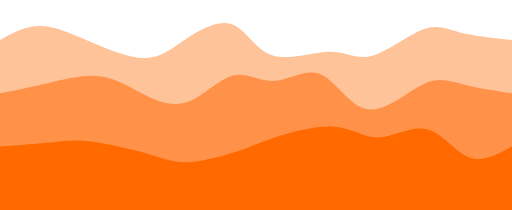
t = 0.00 s
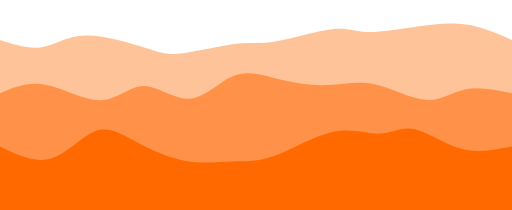
t = 0.75 s
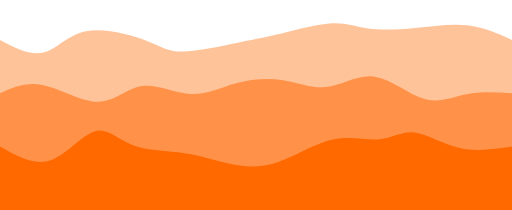
t = 1.25 s
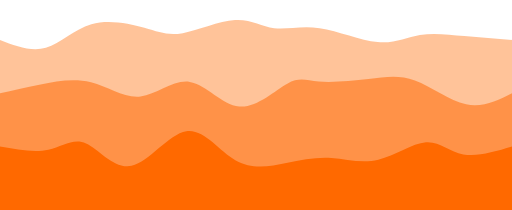
t = 2.00 s
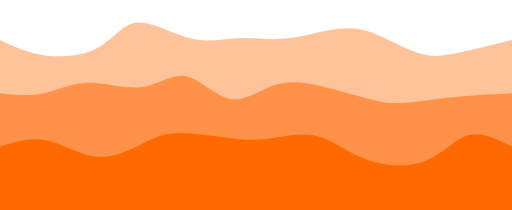
t = 2.75 s
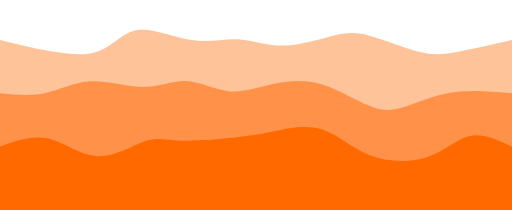
t = 3.25 s

The animated SVG that drew these frames (rendered in a browser with its animation timeline set to each time). Animation: 3 CSS @keyframes rules; one cycle of 4.00 s, repeats indefinitely.

<svg width="100%" height="100%" id="svg" viewBox="0 0 1440 590" xmlns="http://www.w3.org/2000/svg" class="transition duration-300 ease-in-out delay-150"><style>
    .path-0{
      animation:pathAnim-0 4s;
      animation-timing-function: linear;
      animation-iteration-count: infinite;
    }
    @keyframes pathAnim-0{
      0%{
        d: path("M 0,600 L 0,112 C 35.93044682399565,92.49219877496596 71.8608936479913,72.98439754993191 112,73 C 152.1391063520087,73.01560245006809 196.48687223203046,92.55460857523829 249,115 C 301.51312776796954,137.4453914247617 362.1916174238869,162.79716814911484 407,163 C 451.8083825761131,163.20283185088516 480.74665807242195,138.2567188283022 521,111 C 561.253341927578,83.74328117169779 612.8217502864256,54.17595653767626 652,68 C 691.1782497135744,81.82404346232374 717.9663407818756,139.03945502099273 765,155 C 812.0336592181244,170.96054497900727 879.312886586072,145.66622337835278 927,145 C 974.687113413928,144.33377662164722 1002.7821128738365,168.29565146559617 1046,157 C 1089.2178871261635,145.70434853440383 1147.5586619185824,99.15117075926257 1189,83 C 1230.4413380814176,66.84882924073743 1254.9832394518337,81.09966549735356 1294,91 C 1333.0167605481663,100.90033450264644 1386.5083802740833,106.45016725132322 1440,112 L 1440,600 L 0,600 Z");
      }
      25%{
        d: path("M 0,600 L 0,112 C 42.338564843754156,136.1217242557803 84.67712968750831,160.24344851156062 120,152 C 155.3228703124917,143.75655148843938 183.63004609372092,103.14793020953786 237,94 C 290.3699539062791,84.85206979046214 368.8026859376079,107.164830650288 414,126 C 459.1973140623921,144.835169349712 471.1592101558474,160.1927471893101 513,162 C 554.8407898441526,163.8072528106899 626.5604734390024,152.06418059247164 671,141 C 715.4395265609976,129.93581940752836 732.5988960881429,119.5505304408033 777,104 C 821.4011039118571,88.4494695591967 893.043942208426,67.73369764431514 936,61 C 978.956057791574,54.26630235568486 993.2253350781539,61.51467898193614 1026,67 C 1058.7746649218461,72.48532101806386 1110.0547174789585,76.20758642794026 1163,72 C 1215.9452825210415,67.79241357205974 1270.5557950060117,55.65497530630279 1317,61 C 1363.4442049939883,66.34502469369721 1401.722102496994,89.1725123468486 1440,112 L 1440,600 L 0,600 Z");
      }
      50%{
        d: path("M 0,600 L 0,112 C 43.93952390480929,128.85829235425052 87.87904780961858,145.71658470850105 129,134 C 170.12095219038142,122.28341529149895 208.42333266633494,81.99195352024634 257,68 C 305.57666733366506,54.008046479753666 364.42762152504156,66.31560121051356 406,78 C 447.57237847495844,89.68439878948644 471.8661812334984,100.74564163769945 514,93 C 556.1338187665016,85.25435836230055 616.1076535409646,58.701832238688624 661,56 C 705.8923464590354,53.298167761311376 735.703204602643,74.44702940754605 771,79 C 806.296795397357,83.55297059245395 847.079528048463,71.51005013112716 899,79 C 950.920471951537,86.48994986887284 1013.9786832035049,113.5127700679453 1062,118 C 1110.021316796495,122.4872299320547 1143.0057391375178,104.43886959709164 1181,98 C 1218.9942608624822,91.56113040290836 1261.9983602464233,96.7317515436881 1306,101 C 1350.0016397535767,105.2682484563119 1395.0008198767882,108.63412422815594 1440,112 L 1440,600 L 0,600 Z");
      }
      75%{
        d: path("M 0,600 L 0,112 C 38.119192022935295,131.23718167796727 76.23838404587059,150.47436335593457 128,163 C 179.7616159541294,175.52563664406543 245.16565583945294,181.33972825422907 285,154 C 324.83434416054706,126.66027174577093 339.09899259631777,66.16672362714908 381,58 C 422.90100740368223,49.83327637285091 492.43837377527586,93.99337723717457 545,113 C 597.5616262247241,132.00662276282543 633.1475123025789,125.85976742415254 673,124 C 712.8524876974211,122.14023257584746 756.9715770144089,124.56755306621523 803,119 C 849.0284229855911,113.43244693378477 896.9661796397854,99.87002031098653 933,87 C 969.0338203602146,74.12997968901347 993.1637044264494,61.95236568983867 1034,80 C 1074.8362955735506,98.04763431016133 1132.3790026544173,146.3205169296588 1175,166 C 1217.6209973455827,185.6794830703412 1245.3202849558809,176.76556659152607 1287,163 C 1328.6797150441191,149.23443340847393 1384.3398575220594,130.61721670423697 1440,112 L 1440,600 L 0,600 Z");
      }
      100%{
        d: path("M 0,600 L 0,112 C 35.93044682399565,92.49219877496596 71.8608936479913,72.98439754993191 112,73 C 152.1391063520087,73.01560245006809 196.48687223203046,92.55460857523829 249,115 C 301.51312776796954,137.4453914247617 362.1916174238869,162.79716814911484 407,163 C 451.8083825761131,163.20283185088516 480.74665807242195,138.2567188283022 521,111 C 561.253341927578,83.74328117169779 612.8217502864256,54.17595653767626 652,68 C 691.1782497135744,81.82404346232374 717.9663407818756,139.03945502099273 765,155 C 812.0336592181244,170.96054497900727 879.312886586072,145.66622337835278 927,145 C 974.687113413928,144.33377662164722 1002.7821128738365,168.29565146559617 1046,157 C 1089.2178871261635,145.70434853440383 1147.5586619185824,99.15117075926257 1189,83 C 1230.4413380814176,66.84882924073743 1254.9832394518337,81.09966549735356 1294,91 C 1333.0167605481663,100.90033450264644 1386.5083802740833,106.45016725132322 1440,112 L 1440,600 L 0,600 Z");
      }
    }</style><path d="M 0,600 L 0,112 C 35.93044682399565,92.49219877496596 71.8608936479913,72.98439754993191 112,73 C 152.1391063520087,73.01560245006809 196.48687223203046,92.55460857523829 249,115 C 301.51312776796954,137.4453914247617 362.1916174238869,162.79716814911484 407,163 C 451.8083825761131,163.20283185088516 480.74665807242195,138.2567188283022 521,111 C 561.253341927578,83.74328117169779 612.8217502864256,54.17595653767626 652,68 C 691.1782497135744,81.82404346232374 717.9663407818756,139.03945502099273 765,155 C 812.0336592181244,170.96054497900727 879.312886586072,145.66622337835278 927,145 C 974.687113413928,144.33377662164722 1002.7821128738365,168.29565146559617 1046,157 C 1089.2178871261635,145.70434853440383 1147.5586619185824,99.15117075926257 1189,83 C 1230.4413380814176,66.84882924073743 1254.9832394518337,81.09966549735356 1294,91 C 1333.0167605481663,100.90033450264644 1386.5083802740833,106.45016725132322 1440,112 L 1440,600 L 0,600 Z" stroke="none" stroke-width="0" fill="#ff6900" fill-opacity="0.4" class="transition-all duration-300 ease-in-out delay-150 path-0"></path><style>
    .path-1{
      animation:pathAnim-1 4s;
      animation-timing-function: linear;
      animation-iteration-count: infinite;
    }
    @keyframes pathAnim-1{
      0%{
        d: path("M 0,600 L 0,262 C 44.687120497096785,253.16345651554136 89.37424099419357,244.3269130310827 138,233 C 186.62575900580643,221.6730869689173 239.19015652032255,207.85580439121048 286,215 C 332.80984347967745,222.14419560878952 373.86513292451633,250.2498694040753 414,270 C 454.13486707548367,289.7501305959247 493.34931178161185,301.14471799248827 534,284 C 574.6506882183882,266.85528200751173 616.7376199490366,221.17125862597152 656,212 C 695.2623800509634,202.82874137402848 731.7002084222418,230.1702475036257 773,227 C 814.2997915777582,223.8297524963743 860.461546361996,190.14775135952573 903,209 C 945.538453638004,227.85224864047427 984.453606129774,299.23874705827143 1034,307 C 1083.546393870226,314.76125294172857 1143.724029118907,258.8972604073885 1189,237 C 1234.275970881093,215.1027395926115 1264.650277394598,227.1722113121747 1304,237 C 1343.349722605402,246.8277886878253 1391.674861302701,254.41389434391266 1440,262 L 1440,600 L 0,600 Z");
      }
      25%{
        d: path("M 0,600 L 0,262 C 37.64404951843305,242.78301243627362 75.2880990368661,223.56602487254725 125,240 C 174.7119009631339,256.43397512745275 236.4916533709686,308.5189129460847 283,304 C 329.5083466290314,299.4810870539153 360.7452874792597,238.35832334311402 401,232 C 441.2547125207403,225.64167665688598 490.52719671199304,274.0477936814593 535,275 C 579.472803288007,275.9522063185407 619.1459256727683,229.4505019310489 661,212 C 702.8540743272317,194.5494980689511 746.8891005969339,206.15019859434517 793,222 C 839.1108994030661,237.84980140565483 887.2976719394958,257.9487036915705 931,249 C 974.7023280605042,240.0512963084295 1013.9202116450836,202.05498663937283 1060,213 C 1106.0797883549164,223.94501336062717 1159.0214814801698,283.8313497509381 1201,295 C 1242.9785185198302,306.1686502490619 1273.9938624342371,268.6196143568748 1312,255 C 1350.0061375657629,241.38038564312518 1395.0030687828814,251.6901928215626 1440,262 L 1440,600 L 0,600 Z");
      }
      50%{
        d: path("M 0,600 L 0,262 C 35.421747807316564,253.84728333914745 70.84349561463313,245.69456667829488 114,237 C 157.15650438536687,228.30543332170512 208.04776534878408,219.06901662596798 256,231 C 303.9522346512159,242.93098337403202 348.9654429902305,276.02936681783325 395,271 C 441.0345570097695,265.97063318216675 488.09046269029375,222.8135161026989 534,230 C 579.9095373097063,237.1864838973011 624.6727062485944,294.7165687713712 673,299 C 721.3272937514056,303.2834312286288 773.2187123153286,254.32020881181614 808,235 C 842.7812876846714,215.67979118818386 860.4524444900915,226.0025959813642 897,229 C 933.5475555099085,231.9974040186358 988.9715097243054,227.66940726272713 1036,222 C 1083.0284902756946,216.33059273727287 1121.6615166126871,209.31977496772734 1167,226 C 1212.3384833873129,242.68022503227266 1264.3824238249465,283.0514928663636 1311,293 C 1357.6175761750535,302.9485071336364 1398.8087880875269,282.4742535668182 1440,262 L 1440,600 L 0,600 Z");
      }
      75%{
        d: path("M 0,600 L 0,262 C 42.533213863886274,270.5701561307482 85.06642772777255,279.14031226149643 124,271 C 162.93357227222745,262.85968773850357 198.26750295279606,238.0089070847625 246,233 C 293.73249704720394,227.9910929152375 353.8635604610434,242.82405939945352 401,236 C 448.1364395389566,229.17594060054648 482.2782552030302,200.69485531742336 520,209 C 557.7217447969698,217.30514468257664 599.0234187268358,262.39651933085304 639,271 C 678.9765812731642,279.60348066914696 717.6280698896265,251.71906735916448 762,240 C 806.3719301103735,228.28093264083552 856.4643017146582,232.72721123248908 911,248 C 965.5356982853418,263.2727887675109 1024.514723251741,289.3720877108792 1065,303 C 1105.485276748259,316.6279122891208 1127.4768052783772,317.78443792399406 1161,307 C 1194.5231947216228,296.21556207600594 1239.5780556347495,273.49016059314454 1288,264 C 1336.4219443652505,254.50983940685546 1388.2109721826253,258.25491970342773 1440,262 L 1440,600 L 0,600 Z");
      }
      100%{
        d: path("M 0,600 L 0,262 C 44.687120497096785,253.16345651554136 89.37424099419357,244.3269130310827 138,233 C 186.62575900580643,221.6730869689173 239.19015652032255,207.85580439121048 286,215 C 332.80984347967745,222.14419560878952 373.86513292451633,250.2498694040753 414,270 C 454.13486707548367,289.7501305959247 493.34931178161185,301.14471799248827 534,284 C 574.6506882183882,266.85528200751173 616.7376199490366,221.17125862597152 656,212 C 695.2623800509634,202.82874137402848 731.7002084222418,230.1702475036257 773,227 C 814.2997915777582,223.8297524963743 860.461546361996,190.14775135952573 903,209 C 945.538453638004,227.85224864047427 984.453606129774,299.23874705827143 1034,307 C 1083.546393870226,314.76125294172857 1143.724029118907,258.8972604073885 1189,237 C 1234.275970881093,215.1027395926115 1264.650277394598,227.1722113121747 1304,237 C 1343.349722605402,246.8277886878253 1391.674861302701,254.41389434391266 1440,262 L 1440,600 L 0,600 Z");
      }
    }</style><path d="M 0,600 L 0,262 C 44.687120497096785,253.16345651554136 89.37424099419357,244.3269130310827 138,233 C 186.62575900580643,221.6730869689173 239.19015652032255,207.85580439121048 286,215 C 332.80984347967745,222.14419560878952 373.86513292451633,250.2498694040753 414,270 C 454.13486707548367,289.7501305959247 493.34931178161185,301.14471799248827 534,284 C 574.6506882183882,266.85528200751173 616.7376199490366,221.17125862597152 656,212 C 695.2623800509634,202.82874137402848 731.7002084222418,230.1702475036257 773,227 C 814.2997915777582,223.8297524963743 860.461546361996,190.14775135952573 903,209 C 945.538453638004,227.85224864047427 984.453606129774,299.23874705827143 1034,307 C 1083.546393870226,314.76125294172857 1143.724029118907,258.8972604073885 1189,237 C 1234.275970881093,215.1027395926115 1264.650277394598,227.1722113121747 1304,237 C 1343.349722605402,246.8277886878253 1391.674861302701,254.41389434391266 1440,262 L 1440,600 L 0,600 Z" stroke="none" stroke-width="0" fill="#ff6900" fill-opacity="0.53" class="transition-all duration-300 ease-in-out delay-150 path-1"></path><style>
    .path-2{
      animation:pathAnim-2 4s;
      animation-timing-function: linear;
      animation-iteration-count: infinite;
    }
    @keyframes pathAnim-2{
      0%{
        d: path("M 0,600 L 0,412 C 55.61318815198355,407.9750282884054 111.2263763039671,403.95005657681077 150,400 C 188.7736236960329,396.04994342318923 210.70768293611513,392.1748019811623 256,398 C 301.29231706388487,403.8251980188377 369.9428919515723,419.35073549853996 417,433 C 464.0571080484277,446.64926450146004 489.5207492575954,458.4222560246777 532,456 C 574.4792507424046,453.5777439753223 633.9741110180461,436.960240402749 672,424 C 710.0258889819539,411.039759597251 726.58280667022,401.73678236432625 771,387 C 815.41719332978,372.26321763567375 887.6946623010738,352.09263013994575 940,356 C 992.3053376989262,359.90736986005425 1024.6385441254852,387.8926970758908 1066,386 C 1107.3614558745148,384.1073029241092 1157.7511611969846,352.33658155649096 1201,363 C 1244.2488388030154,373.66341844350904 1280.3568110865758,426.76097669814544 1319,442 C 1357.6431889134242,457.23902330185456 1398.821594456712,434.6195116509273 1440,412 L 1440,600 L 0,600 Z");
      }
      25%{
        d: path("M 0,600 L 0,412 C 46.72304278765192,444.7934990676779 93.44608557530384,477.5869981353558 141,461 C 188.55391442469616,444.4130018646442 236.93870048643657,378.44550652625463 273,358 C 309.0612995135634,337.55449347374537 332.7991124789497,362.6309757596256 373,388 C 413.2008875210503,413.3690242403744 469.86484959776453,439.0305904352431 518,451 C 566.1351504022355,462.9694095647569 605.7414891299921,461.24666249940236 645,464 C 684.2585108700079,466.75333750059764 723.1691938822671,473.9827595671475 773,455 C 822.8308061177329,436.0172404328525 883.5817353409395,390.8222992320074 937,375 C 990.4182646590605,359.1777007679926 1036.503864753975,372.7280435048227 1069,372 C 1101.496135246025,371.2719564951773 1120.4028056431607,356.2655267487016 1155,363 C 1189.5971943568393,369.7344732512984 1239.8849126733826,398.209849500371 1290,410 C 1340.1150873266174,421.790150499629 1390.0575436633087,416.8950752498145 1440,412 L 1440,600 L 0,600 Z");
      }
      50%{
        d: path("M 0,600 L 0,412 C 48.343540769834206,420.71424903359014 96.68708153966841,429.4284980671803 136,421 C 175.3129184603316,412.5715019328197 205.59521461116066,387.0002567648689 242,403 C 278.40478538883934,418.9997432351311 320.93206001568916,476.57047487334415 370,466 C 419.06793998431084,455.42952512665585 474.67654532608253,376.7178437417547 524,369 C 573.3234546739175,361.2821562582453 616.3617586799808,424.55815015963697 663,451 C 709.6382413200192,477.44184984036303 759.8764199539947,467.04955561969757 805,458 C 850.1235800460053,448.95044438030243 890.1325615040403,441.2436273615728 932,444 C 973.8674384959597,446.7563726384272 1017.5933340298448,459.97593493401143 1064,449 C 1110.4066659701552,438.02406506598857 1159.4941023765805,402.8526329023816 1198,400 C 1236.5058976234195,397.1473670976184 1264.430256463834,426.6135334564624 1303,434 C 1341.569743536166,441.3864665435376 1390.7848717680831,426.6932332717688 1440,412 L 1440,600 L 0,600 Z");
      }
      75%{
        d: path("M 0,600 L 0,412 C 41.94094762173755,391.3977039908344 83.8818952434751,370.79540798166875 131,386 C 178.1181047565249,401.20459201833125 230.41336664783722,452.21607206415933 280,453 C 329.5866333521628,453.78392793584067 376.46463816517604,404.34030376169386 408,384 C 439.53536183482396,363.65969623830614 455.7280806914589,372.4227128890652 503,375 C 550.2719193085411,377.5772871109348 628.6230390689884,373.9688446820454 678,371 C 727.3769609310116,368.0311553179546 747.7797630325878,365.7019083827532 779,361 C 810.2202369674122,356.2980916172468 852.2579088006603,349.2235217869419 893,366 C 933.7420911993397,382.7764782130581 973.1886017647714,423.40400446947945 1027,451 C 1080.8113982352286,478.59599553052055 1148.9876841402538,493.1604603351401 1200,468 C 1251.0123158597462,442.8395396648599 1284.8606616742131,377.95415418996 1322,362 C 1359.1393383257869,346.04584581004 1399.5696691628934,379.02292290502 1440,412 L 1440,600 L 0,600 Z");
      }
      100%{
        d: path("M 0,600 L 0,412 C 55.61318815198355,407.9750282884054 111.2263763039671,403.95005657681077 150,400 C 188.7736236960329,396.04994342318923 210.70768293611513,392.1748019811623 256,398 C 301.29231706388487,403.8251980188377 369.9428919515723,419.35073549853996 417,433 C 464.0571080484277,446.64926450146004 489.5207492575954,458.4222560246777 532,456 C 574.4792507424046,453.5777439753223 633.9741110180461,436.960240402749 672,424 C 710.0258889819539,411.039759597251 726.58280667022,401.73678236432625 771,387 C 815.41719332978,372.26321763567375 887.6946623010738,352.09263013994575 940,356 C 992.3053376989262,359.90736986005425 1024.6385441254852,387.8926970758908 1066,386 C 1107.3614558745148,384.1073029241092 1157.7511611969846,352.33658155649096 1201,363 C 1244.2488388030154,373.66341844350904 1280.3568110865758,426.76097669814544 1319,442 C 1357.6431889134242,457.23902330185456 1398.821594456712,434.6195116509273 1440,412 L 1440,600 L 0,600 Z");
      }
    }</style><path d="M 0,600 L 0,412 C 55.61318815198355,407.9750282884054 111.2263763039671,403.95005657681077 150,400 C 188.7736236960329,396.04994342318923 210.70768293611513,392.1748019811623 256,398 C 301.29231706388487,403.8251980188377 369.9428919515723,419.35073549853996 417,433 C 464.0571080484277,446.64926450146004 489.5207492575954,458.4222560246777 532,456 C 574.4792507424046,453.5777439753223 633.9741110180461,436.960240402749 672,424 C 710.0258889819539,411.039759597251 726.58280667022,401.73678236432625 771,387 C 815.41719332978,372.26321763567375 887.6946623010738,352.09263013994575 940,356 C 992.3053376989262,359.90736986005425 1024.6385441254852,387.8926970758908 1066,386 C 1107.3614558745148,384.1073029241092 1157.7511611969846,352.33658155649096 1201,363 C 1244.2488388030154,373.66341844350904 1280.3568110865758,426.76097669814544 1319,442 C 1357.6431889134242,457.23902330185456 1398.821594456712,434.6195116509273 1440,412 L 1440,600 L 0,600 Z" stroke="none" stroke-width="0" fill="#ff6900" fill-opacity="1" class="transition-all duration-300 ease-in-out delay-150 path-2"></path></svg>
